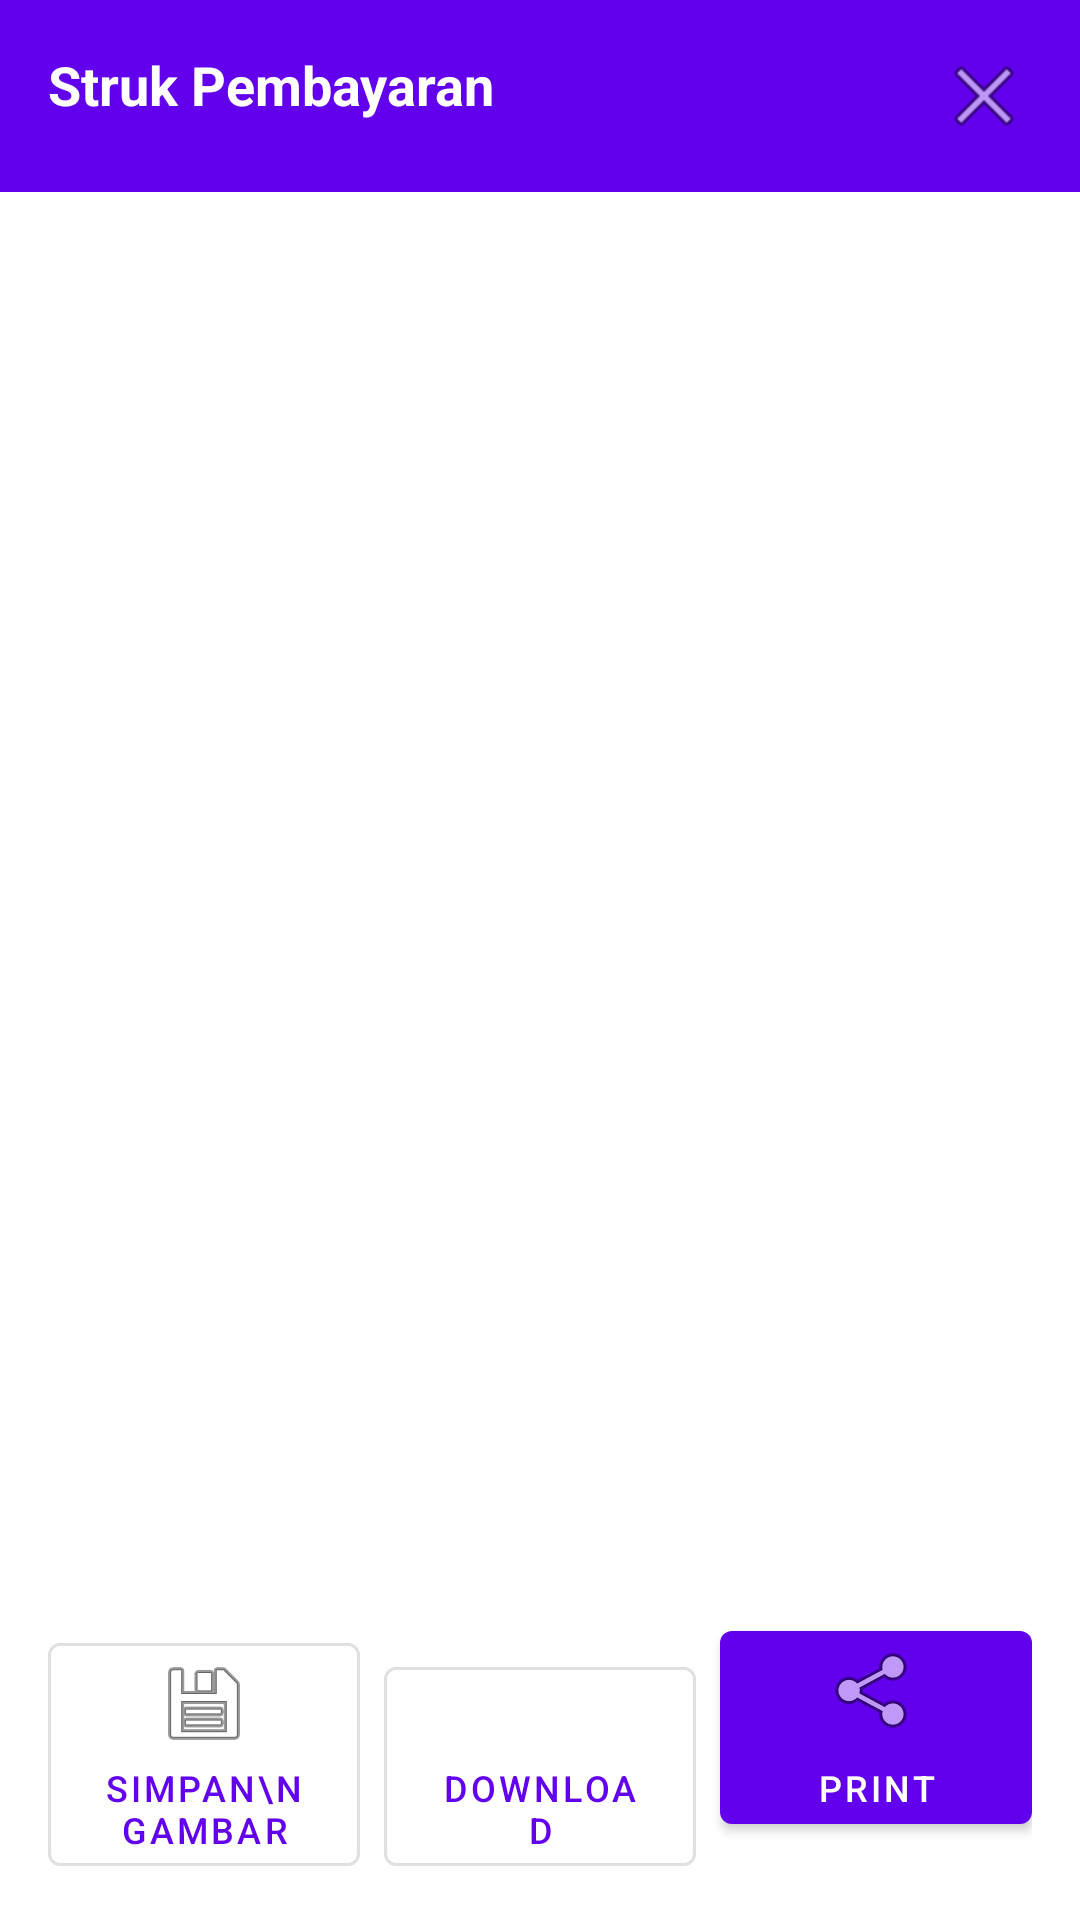

Here is an Android app screen rendered from its layout file. Give the layout XML and the strings, colors and styles it references.
<!-- AndroidManifest.xml: application theme Theme.KasirBeras -->
<!-- res/layout/dialog_receipt.xml -->
<?xml version="1.0" encoding="utf-8"?>
<LinearLayout xmlns:android="http://schemas.android.com/apk/res/android"
    android:layout_width="match_parent"
    android:layout_height="wrap_content"
    android:orientation="vertical"
    android:background="@android:color/white">

    
    <LinearLayout
        android:layout_width="match_parent"
        android:layout_height="wrap_content"
        android:orientation="horizontal"
        android:padding="16dp"
        android:background="@color/design_default_color_primary">

        <TextView
            android:layout_width="0dp"
            android:layout_height="wrap_content"
            android:layout_weight="1"
            android:text="Struk Pembayaran"
            android:textSize="18sp"
            android:textStyle="bold"
            android:textColor="@android:color/white" />

        <ImageButton
            android:id="@+id/btnClose"
            android:layout_width="32dp"
            android:layout_height="32dp"
            android:src="@android:drawable/ic_menu_close_clear_cancel"
            android:background="?attr/selectableItemBackgroundBorderless"
            android:contentDescription="Tutup" />

    </LinearLayout>

    
    <ScrollView
        android:layout_width="match_parent"
        android:layout_height="0dp"
        android:layout_weight="1"
        android:maxHeight="600dp"
        android:padding="8dp">

        <LinearLayout
            android:id="@+id/llReceiptContainer"
            android:layout_width="match_parent"
            android:layout_height="wrap_content"
            android:orientation="vertical" />

    </ScrollView>

    
    <LinearLayout
        android:layout_width="match_parent"
        android:layout_height="wrap_content"
        android:orientation="horizontal"
        android:padding="16dp"
        android:background="@color/design_default_color_surface">

        
        <com.google.android.material.button.MaterialButton
            android:id="@+id/btnSaveImage"
            style="@style/Widget.MaterialComponents.Button.OutlinedButton"
            android:layout_width="0dp"
            android:layout_height="wrap_content"
            android:layout_weight="1"
            android:layout_marginEnd="4dp"
            android:text="Simpan\nGambar"
            android:textSize="12sp"
            android:drawableTop="@android:drawable/ic_menu_save"
            android:drawablePadding="4dp"
            android:gravity="center"
            android:minHeight="60dp" />

        
        <com.google.android.material.button.MaterialButton
            android:id="@+id/btnDownload"
            style="@style/Widget.MaterialComponents.Button.OutlinedButton"
            android:layout_width="0dp"
            android:layout_height="wrap_content"
            android:layout_weight="1"
            android:layout_marginHorizontal="4dp"
            android:text="Download"
            android:textSize="12sp"
            android:drawableTop="@android:drawable/stat_sys_download"
            android:drawablePadding="4dp"
            android:gravity="center"
            android:minHeight="60dp" />

        
        <com.google.android.material.button.MaterialButton
            android:id="@+id/btnPrint"
            style="@style/Widget.MaterialComponents.Button"
            android:layout_width="0dp"
            android:layout_height="wrap_content"
            android:layout_weight="1"
            android:layout_marginStart="4dp"
            android:text="Print"
            android:textSize="12sp"
            android:drawableTop="@android:drawable/ic_menu_share"
            android:drawablePadding="4dp"
            android:gravity="center"
            android:minHeight="60dp" />

    </LinearLayout>

</LinearLayout>
<!-- resources referenced by this layout -->
<resources>
  <style name="Theme.KasirBeras" parent="Theme.MaterialComponents.DayNight.DarkActionBar">
          
          <item name="colorPrimary">@color/purple_500</item>
          <item name="colorPrimaryVariant">@color/purple_700</item>
          <item name="colorOnPrimary">@color/white</item>
          
          <item name="colorSecondary">@color/teal_200</item>
          <item name="colorSecondaryVariant">@color/teal_700</item>
          <item name="colorOnSecondary">@color/black</item>
          
          <item name="android:statusBarColor">?attr/colorPrimaryVariant</item>
          
      </style>
  <color name="purple_500">#FF6200EE</color>
  <color name="purple_700">#FF3700B3</color>
  <color name="white">#FFFFFFFF</color>
  <color name="teal_200">#FF03DAC5</color>
  <color name="teal_700">#FF018786</color>
  <color name="black">#FF000000</color>
</resources>
